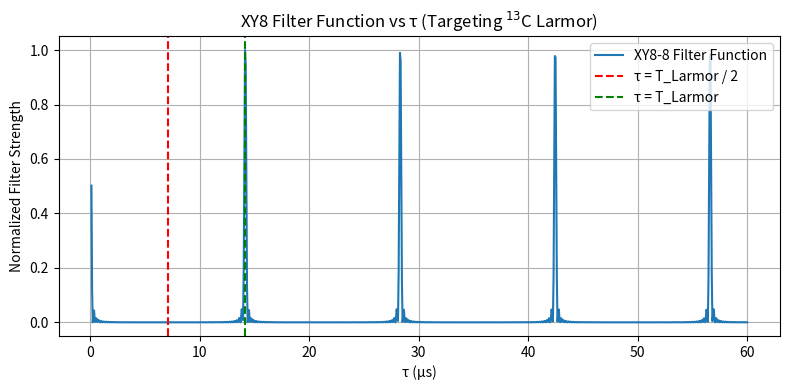
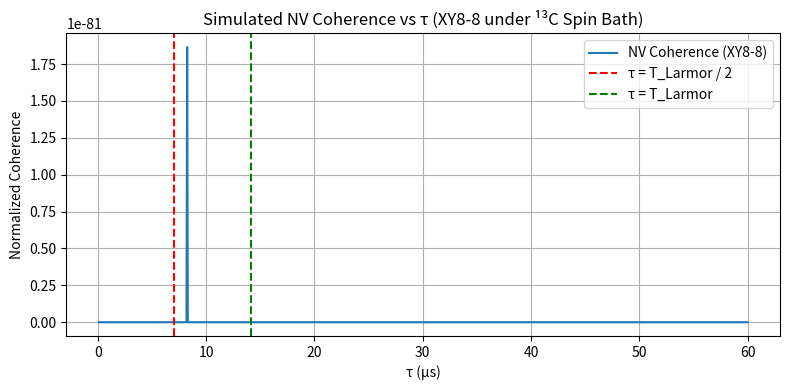
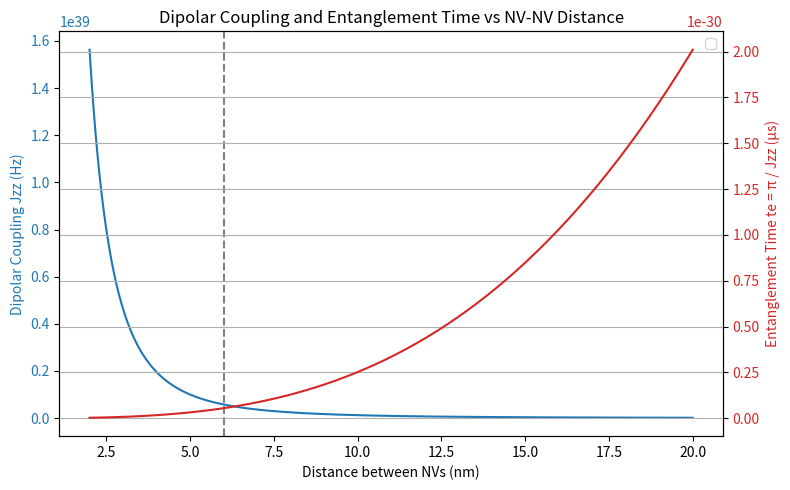

Python code for these plots, in order:
# -*- coding: utf-8 -*-
"""
Extract the magnitic fiel
Created on March 23th, 2025
[redacted]
"""

import numpy as np
import matplotlib.pyplot as plt

# Constants
gamma_C13 = 1.0705e3  # Hz/G
B_field = 66  # Gauss
f_Larmor = gamma_C13 * B_field  # Larmor frequency in Hz
T_Larmor = 1 / f_Larmor  # Larmor period in seconds


# Filter function for XY8 (simplified envelope)
def filter_function(tau, N):
    """Returns the filter function amplitude vs. tau for XY8-N"""
    omega = 2 * np.pi * f_Larmor
    T = 8 * N * tau
    sinc_arg = omega * tau / 2
    envelope = (np.sin(omega * T / 2) / np.sin(sinc_arg)) ** 2
    return envelope / np.max(envelope)


# Parameters
taus = np.linspace(0.1e-6, 60e-6, 1000)  # 0.1 to 20 microseconds
N = 8
# XY8-8

filter_vals = filter_function(taus, N)

# Plot
plt.figure(figsize=(8, 4))
plt.plot(taus * 1e6, filter_vals, label=f"XY8-{N} Filter Function")
plt.axvline(T_Larmor * 1e6 / 2, color="r", linestyle="--", label="τ = T_Larmor / 2")
plt.axvline(T_Larmor * 1e6, color="g", linestyle="--", label="τ = T_Larmor")
plt.title("XY8 Filter Function vs τ (Targeting $^{13}$C Larmor)")
plt.xlabel("τ (µs)")
plt.ylabel("Normalized Filter Strength")
plt.legend()
plt.grid(True)
plt.tight_layout()
plt.show()


# Simulate NV coherence decay under a 13C spin bath using XY8 filter function


def lorentzian_spectral_density(omega, omega_L, width):
    """Lorentzian noise spectrum centered at omega_L with a given width"""
    return 1 / (1 + ((omega - omega_L) / width) ** 2)


# Parameters
omega_L = 2 * np.pi * f_Larmor  # center frequency in rad/s
width = 2 * np.pi * 10e3  # 10 kHz width, moderate nuclear spin bath


# Simulate coherence decay: integrate spectral density * filter function
def simulate_coherence(taus, N, omega_L, width):
    coherence = []
    for tau in taus:
        T = 8 * N * tau
        omega = np.linspace(omega_L - 5 * width, omega_L + 5 * width, 1000)
        S = lorentzian_spectral_density(omega, omega_L, width)
        F = (np.sin(omega * T / 2) / np.sin(omega * tau / 2)) ** 2
        F /= np.max(F)  # normalize filter strength
        integrand = S * F
        A = np.trapz(integrand, omega)
        coherence.append(np.exp(-A))  # exponential decay due to bath
    return np.array(coherence)


# Calculate
coherence_vals = simulate_coherence(taus, N=8, omega_L=omega_L, width=width)

# Plot
plt.figure(figsize=(8, 4))
plt.plot(taus * 1e6, coherence_vals, label="NV Coherence (XY8-8)")
plt.axvline(T_Larmor * 1e6 / 2, color="r", linestyle="--", label="τ = T_Larmor / 2")
plt.axvline(T_Larmor * 1e6, color="g", linestyle="--", label="τ = T_Larmor")
plt.title("Simulated NV Coherence vs τ (XY8-8 under ¹³C Spin Bath)")
plt.xlabel("τ (µs)")
plt.ylabel("Normalized Coherence")
plt.legend()
plt.grid(True)
plt.tight_layout()
plt.show()


# Re-import necessary packages after code execution state reset
import numpy as np
import matplotlib.pyplot as plt

# Constants
mu0 = 4 * np.pi * 1e-7  # Vacuum permeability (T·m/A)
hbar = 1.0545718e-34  # Reduced Planck constant (J·s)
gamma_e = 2.802495e10  # Gyromagnetic ratio of electron (rad/s/T)


# Dipolar coupling strength (Jzz) between two electron spins
def dipolar_coupling(d_nm):
    d_m = d_nm * 1e-9  # Convert nm to m
    J = (mu0 / (4 * np.pi)) * (gamma_e**2 * hbar) / (d_m**3)  # in Joules
    J_Hz = J / (2 * np.pi * hbar)  # Convert to Hz
    return J_Hz  # Return in Hz


# Entangling time te = π / Jzz
def entangling_time(J_Hz):
    return np.pi / J_Hz  # in seconds


# Distances from 2 nm to 20 nm
distances = np.linspace(2, 20, 300)
Jzz_values = dipolar_coupling(distances)
te_values = entangling_time(Jzz_values) * 1e6  # Convert to µs

# Plot
fig, ax1 = plt.subplots(figsize=(8, 5))

color = "tab:blue"
ax1.set_xlabel("Distance between NVs (nm)")
ax1.set_ylabel("Dipolar Coupling Jzz (Hz)", color=color)
ax1.plot(distances, Jzz_values, color=color)
ax1.tick_params(axis="y", labelcolor=color)
ax1.axvline(6, linestyle="--", color="gray", label="d ≈ 6 nm")

ax2 = ax1.twinx()
color = "tab:red"
ax2.set_ylabel("Entanglement Time te = π / Jzz (µs)", color=color)
ax2.plot(distances, te_values, color=color)
ax2.tick_params(axis="y", labelcolor=color)

plt.title("Dipolar Coupling and Entanglement Time vs NV-NV Distance")
fig.tight_layout()
plt.grid(True)
plt.legend(loc="upper right")
plt.show()
